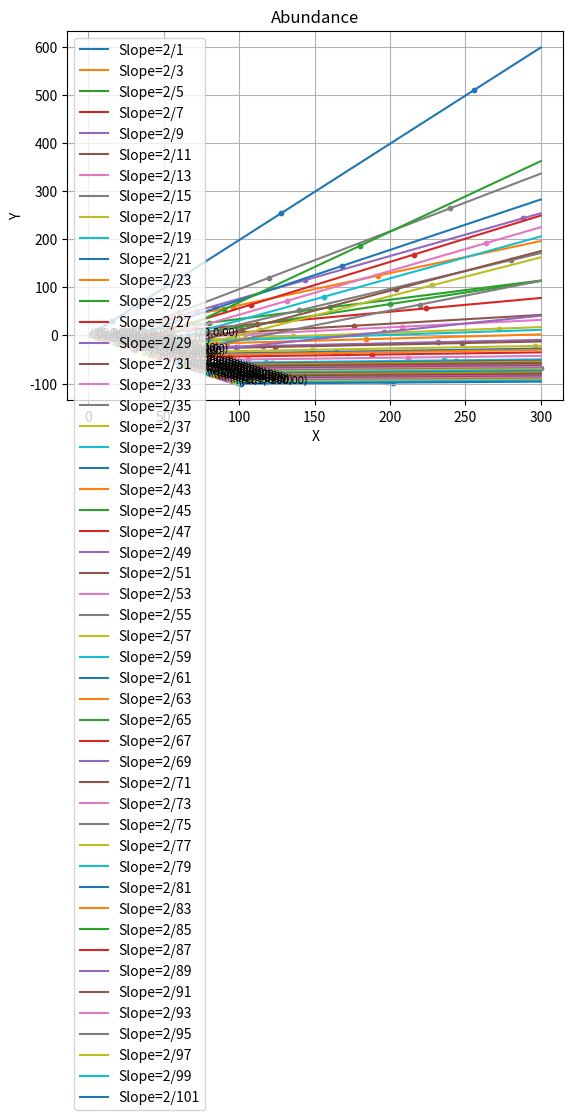

Recreate this plot in Python.
import numpy as np
import matplotlib.pyplot as plt

def is_prime(n):
    """Check if a number is prime."""
    if n <= 1:
        return False
    for i in range(2, int(n**0.5) + 1):
        if n % i == 0:
            return False
    return True

def sigma(n):
    factors = [1, n]
    for i in range(2, int(n ** 0.5) + 1):
        if n % i == 0:
            factors.append(i)
            if i != n // i:
                factors.append(n // i)
    return sum(factors)

def slope_and_intercept(n):
    s = sigma(n)
    s2 = sigma(2 * n)
    slope = (s2 - 2 * n - s) / n # half_sigma(n) / n
    intercept = 2 * s - s2 # abundance(n) - half_sigma(n) = sigma(n) - 2n - (sigma(2n) -2n - sigma(n))
    return [slope, intercept]


# Define a function to plot lines and points based on the new specifications
def plot_lines_and_points(start=1, end=101):
    # Create a figure and axis for the plot
    fig, ax = plt.subplots()

    # Generate lines and points for each odd number from start to end
    for x in range(start, end + 1, 2):
        # if is_prime(x):# Loop prime numbers (not sure why i can't just use odd numbers)
            slope = 2 / x  # Calculate slope
            intercept = - x - 1  # Calculate intercept

            if x == 9: #9->-5, 18->3, 8/9, 8 is sum of half factors sigma(18) - 18 - sigma(9) = 8
                slope = 8/9
                intercept = - 5 - 8

            if x == 15: # 15-> -6, 30-> 12, 18/15
                slope = 18/15 # sigma(30) - 30 - sigma(15) = 18
                intercept = -24 # -6 - 15*18/15 = -6 - 18

            if x == 21: # 21 -> -10
                slope = 22/21 # sigma(42) - 42 - sigma(21) = 96-42-32=22
                intercept = -10 - 22

            if x == 25: # 25 -> -19
                slope = 12/25
                intercept = -19 - 12

            if x == 27: # 27 -> -14
                slope = 26/27 # sigma(54) - 54 - sigma(27) = 120-54-40=26
                intercept = -14 - 26

            if x == 33: # 33 -> -18
                slope = 30/33 # half_sigma(33) = 30
                intercept = -18 - 30

            if x == 35: # 35 -> -22
                slope = 26/35 # half_sigma(35) = 30
                intercept = -22 - 30

            if x == 39: # 39 -> -22
                slope = 34/39 # half_sigma(39) = 34
                intercept = -22 - 34

            if x == 45: # 45 -> -12
                slope = 66/45 # half_sigma(45) = 66
                intercept = -12 - 66

            if x == 49: # 49 -> -41
                slope = 16/49 # half_sigma(49) = 16
                intercept = -41 - 16

            if x == 51: # 51 -> -30
                slope = 42/51 # half_sigma(51) = 42
                intercept = -30 - 42

            if x == 55: # 55 -> -38
                slope = 34/55 # half_sigma(55) = 34
                intercept = -38 - 34

            if x == 57: # 57 -> -34 = sigma(i) - 2i
                [slope, intercept] = slope_and_intercept(x)

            # Define the line function based on slope and intercept
            def line_func(x_value):
                return slope * x_value + intercept

            # Define x range for the line
            x_values = np.linspace(x, 300, 1000)
            y_values = line_func(x_values)

            # Plot the line
            ax.plot(x_values, y_values, label=f'Slope=2/{x}')

            # Plot points at x=3*2^n for n=0 to 4 as an example
            n_values = range(16)
            max_value = 300
            x_points = [x * 2 ** n for n in n_values if x * 2 ** n <= max_value]
            # x_points = [x * 2 ** n for n in n_values]
            y_points = [line_func(x_point) for x_point in x_points]
            ax.scatter(x_points, y_points, s=10)  # Plot points on the line

            # # Annotate points
            for (xp, yp) in zip(x_points, y_points):
                if (yp == 0 or xp == x_points[0]) :
                    ax.text(xp, yp, f'({xp},{yp:.2f})', fontsize=8)

            # if x == 25:
            #     for (xp, yp) in zip(x_points, y_points):
            #         ax.text(xp, yp, f'({xp},{yp:.2f})', fontsize=8)

    # Customize the plot
    ax.legend()
    ax.grid(True)
    ax.set_xlabel('X')
    ax.set_ylabel('Y')
    ax.set_title('Abundance')

    # Show the plot
    plt.show()


# Call the function to plot the lines and points
plot_lines_and_points()
